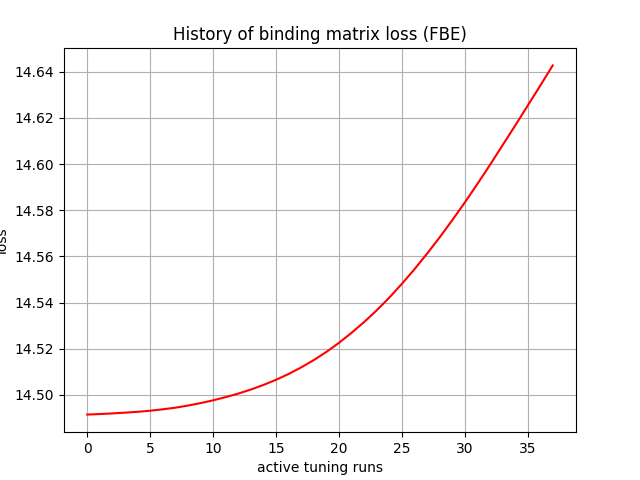

The file beside this chart, header and first rows:
, 0
0, 14.49
1, 14.49
2, 14.49
3, 14.49
4, 14.49
5, 14.49
6, 14.49
7, 14.49
8, 14.5
9, 14.5
10, 14.5
11, 14.5
12, 14.5
13, 14.5
14, 14.5
15, 14.51
16, 14.51
17, 14.51
18, 14.52
19, 14.52
20, 14.52
21, 14.53
22, 14.53
23, 14.54
24, 14.54
25, 14.55
26, 14.55
27, 14.56
28, 14.57
29, 14.58
30, 14.58
31, 14.59
32, 14.6
33, 14.61
34, 14.62
35, 14.63
36, 14.63
37, 14.64
